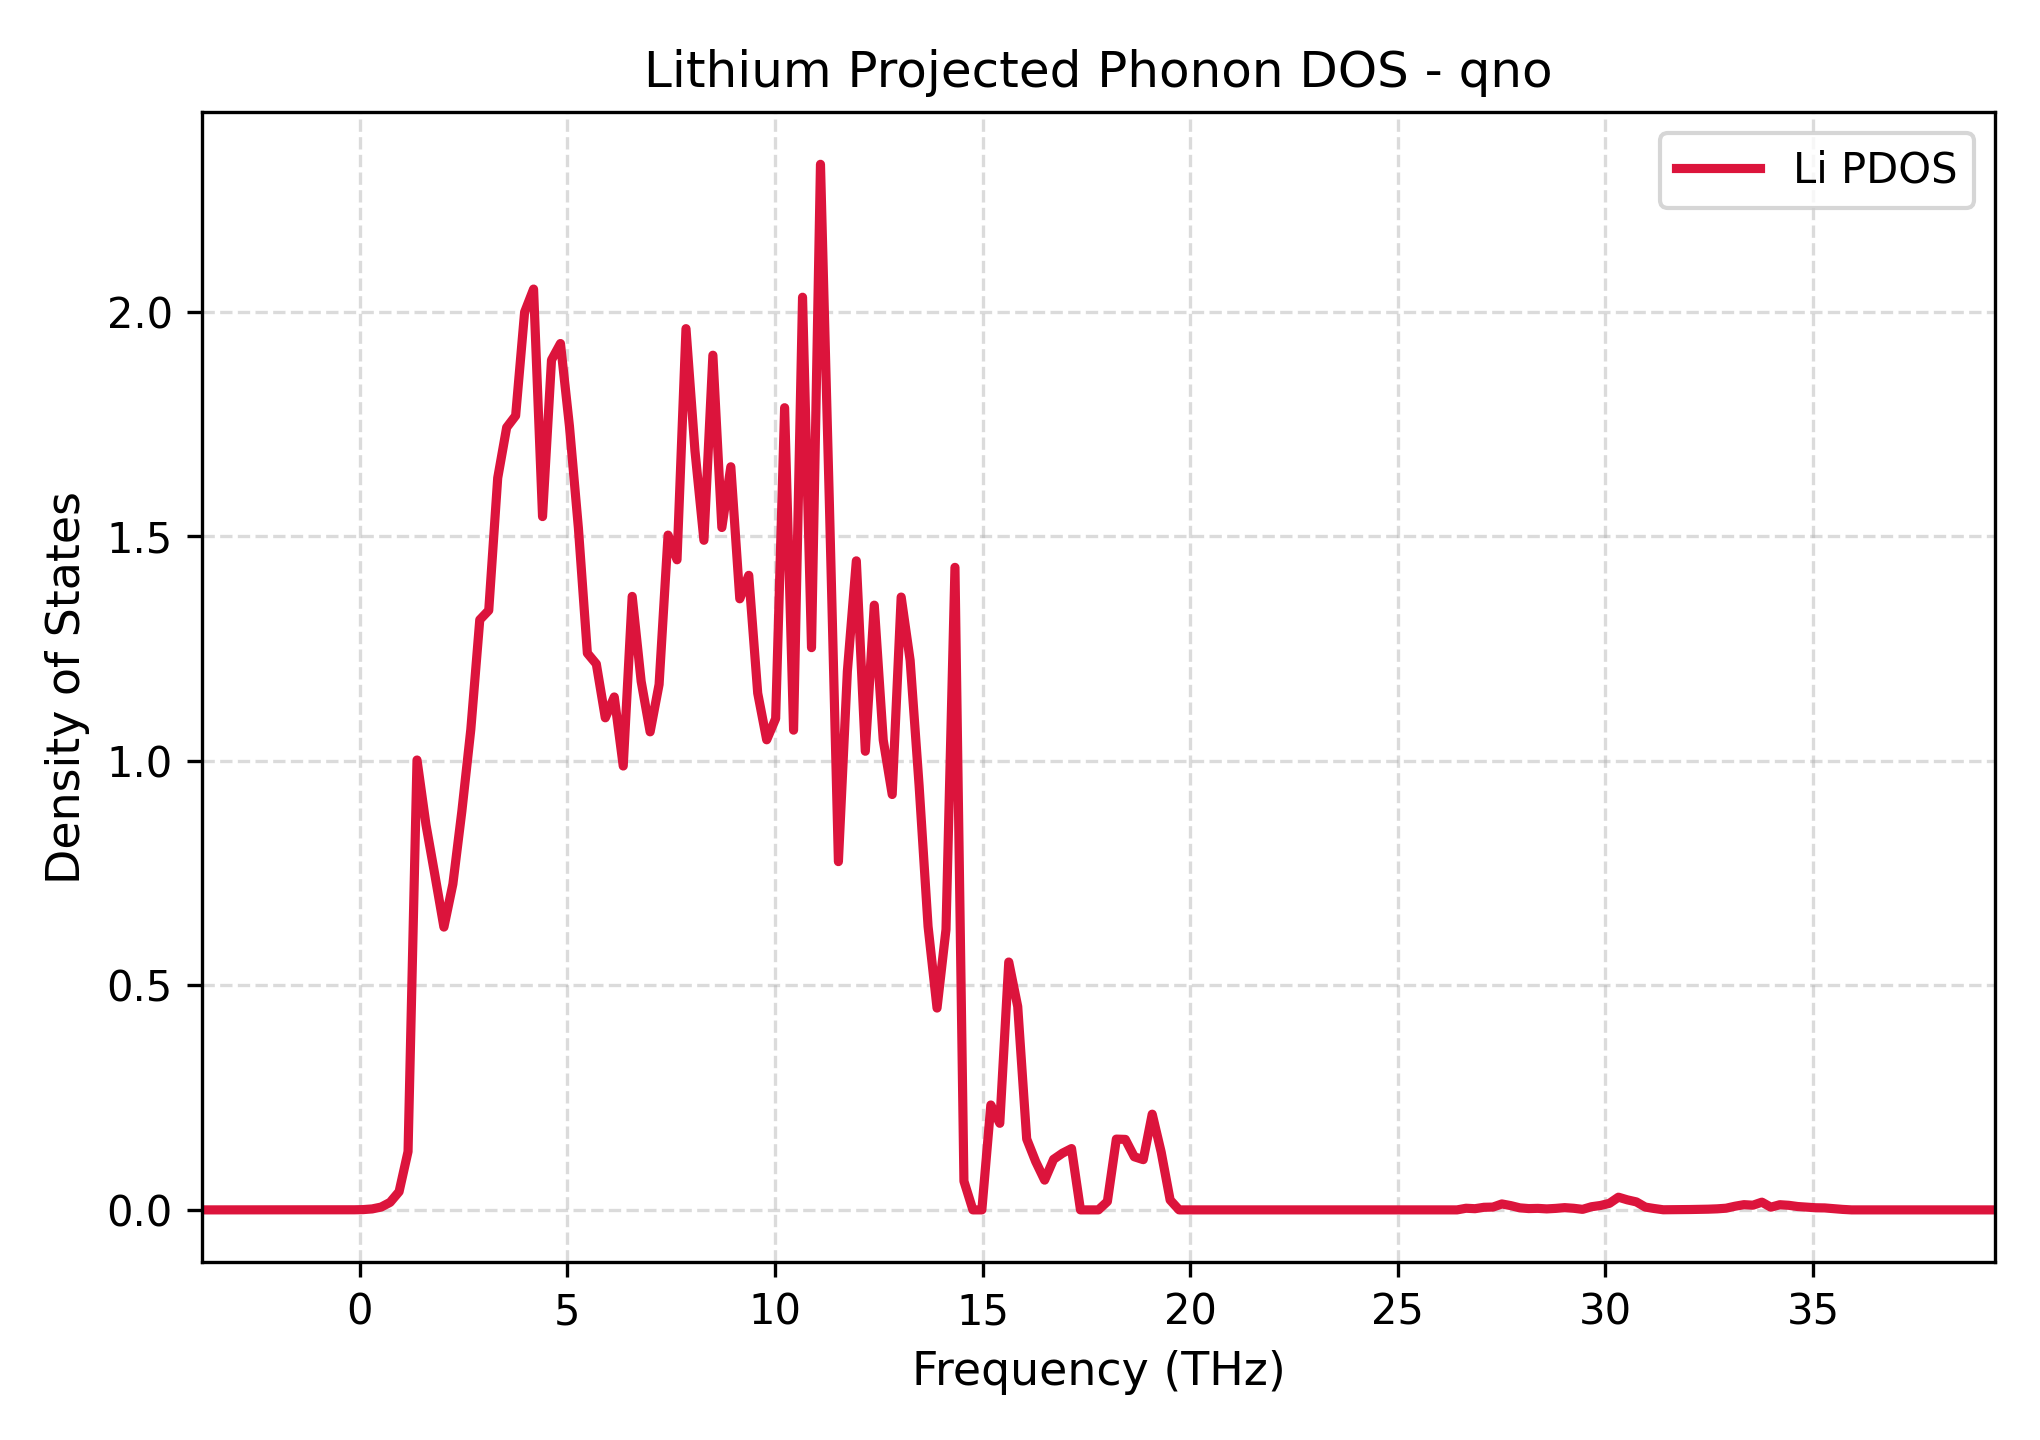

The file beside this chart, header and first rows:
Frequency_THz, Lithium_PDOS
-3.803, 0.0
-3.587, 0.0
-3.371, 0.0
-3.155, 0.0
-2.939, 0.0
-2.723, 0.0
-2.507, 0.0
-2.292, 0.0
-2.076, 0.0
-1.86, 0.0
-1.644, 0.0
-1.428, 0.0
-1.212, 0.0
-0.9959, 0.0
-0.78, 0.0
-0.5641, 0.0
-0.3481, 0.0
-0.1322, 0.0002294
0.08375, 0.0006358
0.2997, 0.002154
0.5156, 0.006296
0.7315, 0.01682
0.9475, 0.04058
1.163, 0.1299
1.379, 1.002
1.595, 0.8578
1.811, 0.7449
2.027, 0.6298
2.243, 0.7257
2.459, 0.8876
2.675, 1.07
2.891, 1.314
3.107, 1.335
3.323, 1.63
3.539, 1.743
3.755, 1.769
3.971, 1.999
4.186, 2.051
4.402, 1.544
4.618, 1.893
4.834, 1.93
5.05, 1.746
5.266, 1.518
5.482, 1.24
5.698, 1.216
5.914, 1.096
6.13, 1.142
6.346, 0.9886
6.562, 1.366
6.778, 1.177
6.994, 1.065
7.21, 1.17
7.426, 1.503
7.641, 1.448
7.857, 1.963
8.073, 1.691
8.289, 1.491
8.505, 1.904
8.721, 1.52
8.937, 1.655
... 141 more rows
